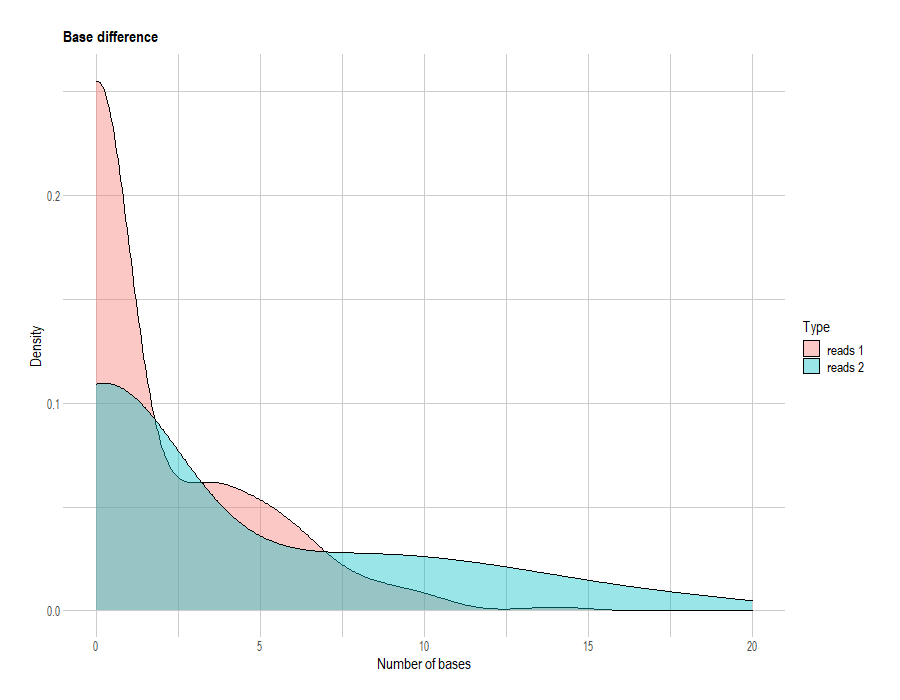

Values plotted in this chart, from the file beside it:
diff1	diff2
4	8
3	8
6	8
0	0
1	0
0	0
1	12
0	0
0	0
0	0
0	0
2	13
3	16
0	1
0	0
1	11
0	0
0	0
0	0
4	12
0	0
5	9
0	0
0	0
0	0
0	0
0	0
0	0
0	13
0	0
3	17
0	5
0	0
0	0
7	11
0	0
0	0
3	13
5	11
0	11
4	12
3	15
0	0
0	0
8	18
0	0
9	14
8	14
0	0
4	7
0	0
3	11
3	12
0	0
0	0
5	19
0	0
3	14
0	0
0	1
... 162 more rows
